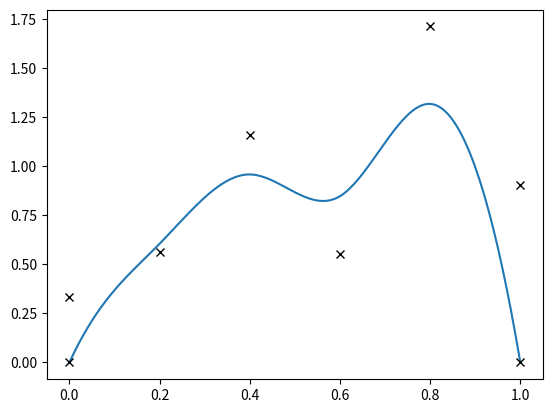

The matplotlib source for this figure:
#!/usr/bin/env python3
""" Calculates the bspline given control points and end points"""

__author__ = "Tejaswin Parthasarathy"
__license__ = "GPL"

import numpy as np


def snake_bspline(t_coeff, l_centerline=1.0, keep_pts=False):
    """ Generates a bspline object that plots the spline interpolant for
    any vector x. Optionally takes in a centerline length, set to 1.0 by
    default and keep_pts for keeping record of control points

    Parameters
    ----------
    t_coeff : np.array
        The spline coefficients, denoted by :math:`beta_i`. Note that the first
        and the last values are set to zero by default.
    l_centreline : float
        The length of the centerline in meters.
    keep_pts : boolean, optional
        If True, we keep record of control point and coefficients at those points
        by returned as a (3, ) tuple. If False, returns only the splibe object.
        Defaults to False.

    Returns
    -------
    spline : scipy.interpolate.Bspline class
        A spline class that can be called as spline(x), where x are the points at
        which the spline needs to be evaluated.
    """
    # Divide into n_control_pts numbrer of points (n_ctr_pts-1) regions
    control_pts = l_centerline * np.linspace(0.0, 1.0, t_coeff.shape[0])

    # Degree of b-spline required. Set to cubic
    degree = 3

    # Update coefficients at the head and tail
    # Setting it to 0.0 here
    beta_head = 0.0
    beta_tail = 0.0

    if keep_pts:
        # Keep record of control point and coefficient at those points
        return __bspline_impl__(control_pts, t_coeff, beta_head, beta_tail,
                                degree)
    else:
        return __bspline_impl__(control_pts, t_coeff, beta_head, beta_tail,
                                degree)[0]


def __bspline_impl__(x_pts, t_c, b_head, b_tail, t_k):
    """
        """
    from scipy.interpolate import BSpline

    # Update the coefficients
    #
    t_c = np.hstack((b_head, t_c, b_tail))

    # Update the knots
    # You need 2 additional knots for the head and tail control points
    # You need degree + 1 additional knots to sink into the head and tail for
    # controlling C^k smoothness. We set it to 0.0
    n_upd = x_pts.shape[0] + 2 + (t_k + 1)

    # The first and last points are always fixed
    x_first = x_pts[0]
    x_last = x_pts[-1]
    x_pts = np.hstack((x_first, x_pts, x_last))

    # Generate the knots
    knots_updated = np.zeros(n_upd, )
    # Sink first degree-1 knots into head
    knots_updated[:t_k - 1] = x_first
    # Middle knot locations correspond to x_locations
    knots_updated[t_k - 1:n_upd - (t_k - 1)] = x_pts
    # Sink first degree-1 knots into tail
    knots_updated[n_upd - (t_k - 1):] = x_last

    return BSpline(knots_updated, t_c, t_k, extrapolate=False), x_pts, t_c


def test_bspline():
    """ Test object for the bspline function"""
    l_centre = 1.0
    t_coeff = np.abs(np.random.randn(6, ))
    my_spline, ctr_pts, ctr_coeffs = snake_bspline(t_coeff, keep_pts=True)
    my_spline(2.0)

    from matplotlib import pyplot as plt
    s = np.linspace(0.0, l_centre, 200)
    plt.plot(s, my_spline(s))
    plt.plot(ctr_pts, ctr_coeffs, 'kx')
    plt.show()


if __name__ == "__main__":
    test_bspline()
